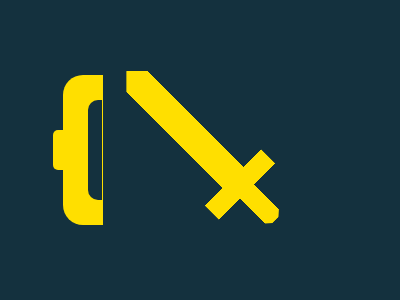

Give the HTML and CSS whose rendering is this image.

<!-- file: index.html -->
<html>

    <head>
        <title>CSS BATTLE LOGO</title>
        <link rel="stylesheet" href="style.css">
    </head>

    <body>

        <b></b>
        <r></r>
        <i></i>
        <z></z>
        <m></m>                  
    </body>

</html>

/* file: style.css */
* {
  background: #14313e;
  position: fixed;
  border: 0 solid #ffdf00;
}

b {
  width: 50%;
  -webkit-box-reflect: right -16px;
}

r {
  border-width: 75 20;
  border-radius: 20px 0 0 20px;
  top: 75;
  left: 63;
}

i {
  border-width: 50 7.5;
  border-color: #0000;
  border-radius: 10px 0 0 10px;
  top: 100;
  left: 88;
}

z {
  border-width: 20 5;
  border-radius: 5px 0 0 5px;
  top: 130;
  left: 53;
}

m {
  width: 80;
  height: 211;
  background: linear-gradient(#0000 151px, #ffdf00 150.5px 170.5px, #0000 0),
    linear-gradient(90deg, #0000 30px, #ffdf00 30px 50px, #0000 0) no-repeat 0
      170px,
    linear-gradient(
        90deg,
        #0000 15px,
        #14313e 15px 25px,
        #ffdf00 25px 55px,
        #14313e 55px 65px,
        #0000 0
      )
      no-repeat 0 -58px;
  top: 40;
  left: 161;
  clip-path: polygon(
    50% 0,
    100% 40px,
    100% 85%,
    55% 100%,
    45% 100%,
    0 85%,
    0 40px
  );
  transform: rotate(-45deg);
}
